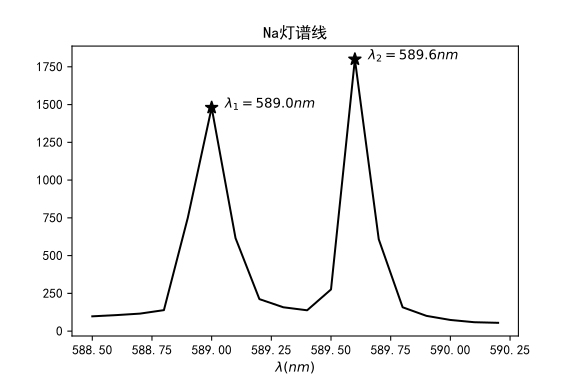

Source data for this figure (header and first rows):
lambda, I
588.5, 98
588.6, 106
588.7, 116
588.8, 139
588.9, 750
589.0, 1480
589.1, 616
589.2, 212
589.3, 158
589.4, 138
589.5, 276
589.6, 1800
589.7, 608
589.8, 158
589.9, 101
590.0, 74
590.1, 59
590.2, 55
